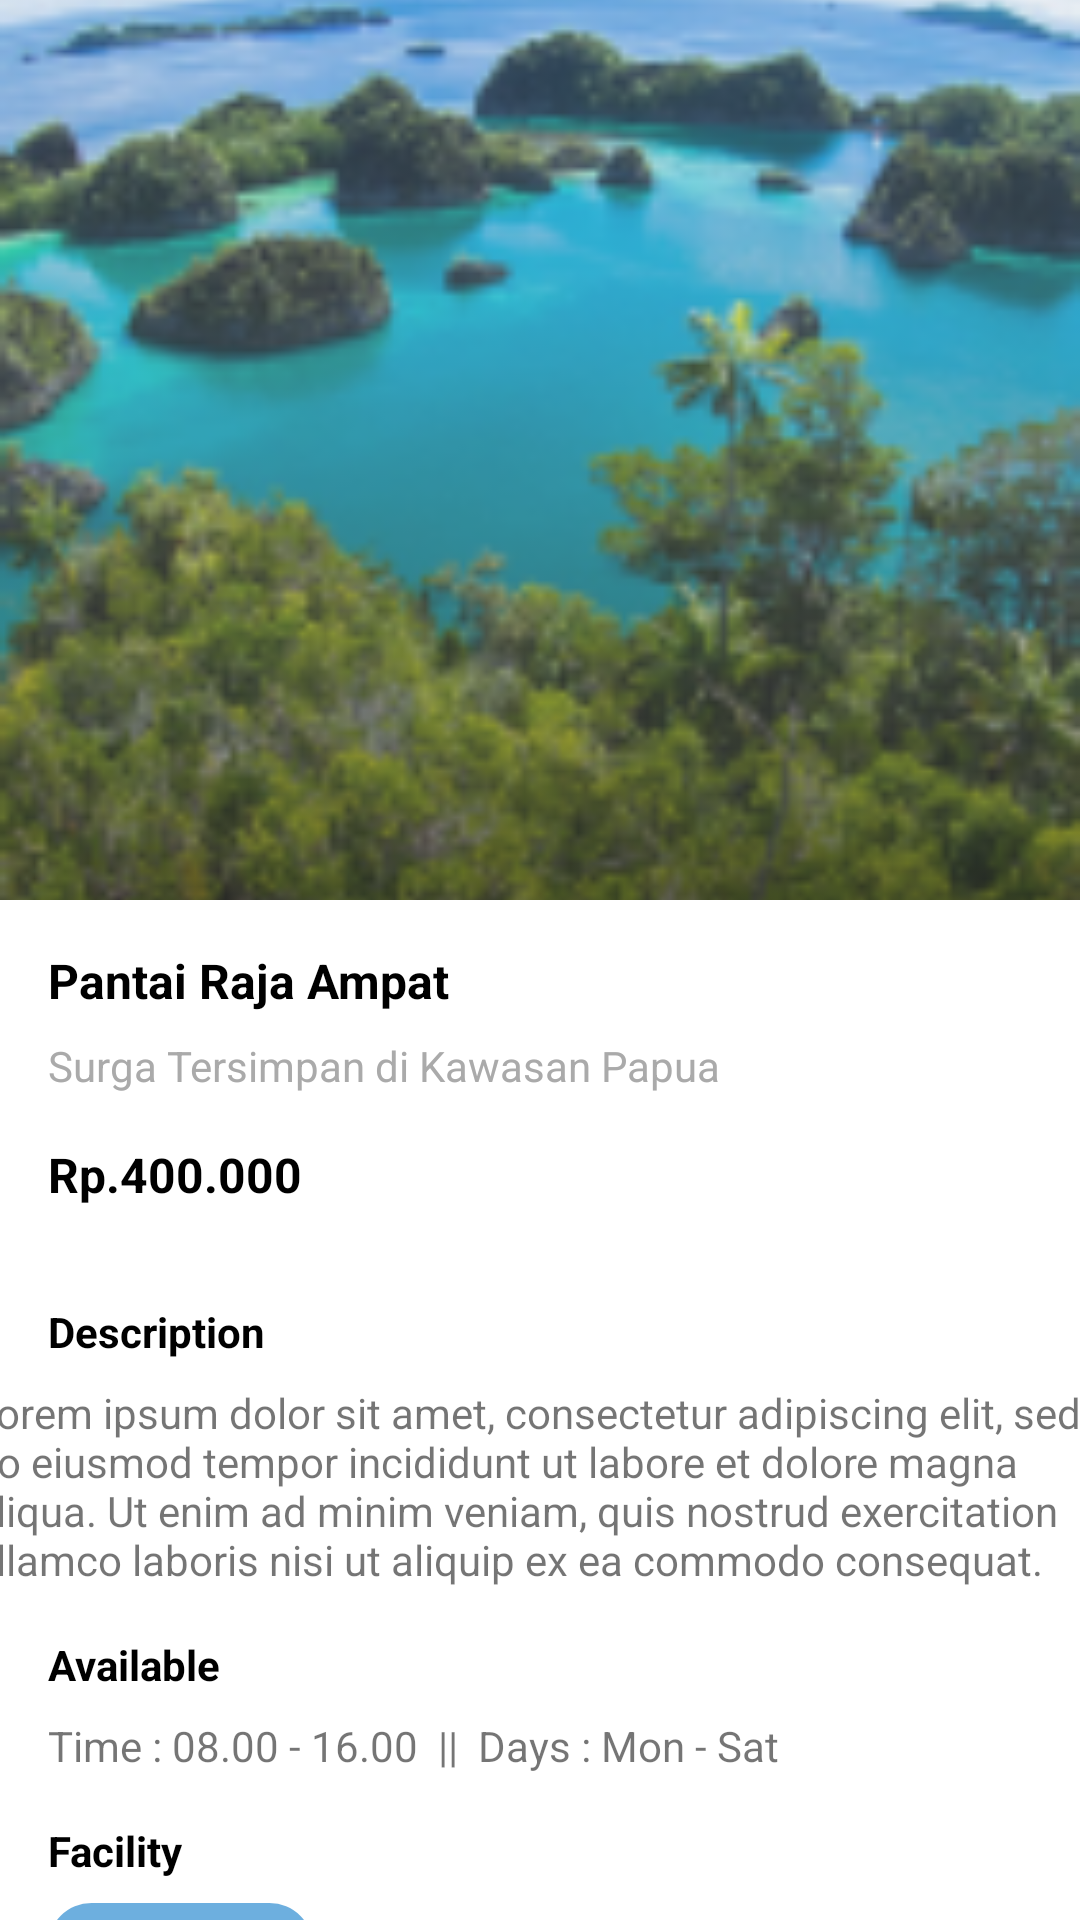

This screen was rendered from an Android layout file. Write that file and the resources it references.
<!-- AndroidManifest.xml: application theme Theme.Travlo -->
<!-- res/layout/activity_detail.xml -->
<?xml version="1.0" encoding="utf-8"?>
<androidx.constraintlayout.widget.ConstraintLayout 
    xmlns:android="http://schemas.android.com/apk/res/android"
    xmlns:app="http://schemas.android.com/apk/res-auto"
    xmlns:tools="http://schemas.android.com/tools"
    android:layout_width="match_parent"
    android:layout_height="match_parent"
    tools:context=".Activity.DetailActivity">

    <ImageView
        android:id="@+id/img_thumb"
        android:layout_width="match_parent"
        android:layout_height="300dp"
        android:adjustViewBounds="true"
        android:foreground="#4D000000"
        android:foregroundTintMode="src_atop"
        android:scaleType="centerCrop"
        android:src="@drawable/default_image"
        app:layout_constraintEnd_toEndOf="parent"
        app:layout_constraintStart_toStartOf="parent"
        app:layout_constraintTop_toTopOf="parent"
        tools:ignore="ContentDescription" />

    <TextView
        android:id="@+id/tv_name"
        android:layout_width="wrap_content"
        android:layout_height="wrap_content"
        android:layout_marginStart="16dp"
        android:layout_marginTop="16dp"
        android:text="Pantai Raja Ampat"
        android:textColor="@android:color/black"
        android:textSize="16sp"
        android:textStyle="bold"
        app:layout_constraintStart_toStartOf="parent"
        app:layout_constraintTop_toBottomOf="@+id/img_thumb" />

    <TextView
        android:id="@+id/tv_tag"
        android:layout_width="wrap_content"
        android:layout_height="wrap_content"
        android:layout_marginStart="16dp"
        android:layout_marginTop="8dp"
        android:text="Surga Tersimpan di Kawasan Papua"
        android:textColor="@android:color/darker_gray"
        android:textStyle="normal"
        app:layout_constraintStart_toStartOf="parent"
        app:layout_constraintTop_toBottomOf="@+id/tv_name" />

    <TextView
        android:id="@+id/tv_price"
        android:layout_width="wrap_content"
        android:layout_height="wrap_content"
        android:layout_marginStart="16dp"
        android:layout_marginTop="16dp"
        android:text="Rp.400.000"
        android:textColor="@android:color/black"
        android:textSize="16sp"
        android:textStyle="bold"
        app:layout_constraintStart_toStartOf="parent"
        app:layout_constraintTop_toBottomOf="@+id/tv_tag" />

    <TextView
        android:id="@+id/textView9"
        android:layout_width="wrap_content"
        android:layout_height="wrap_content"
        android:layout_marginStart="16dp"
        android:layout_marginTop="32dp"
        android:text="Description"
        android:textColor="@android:color/black"
        android:textStyle="bold"
        app:layout_constraintStart_toStartOf="parent"
        app:layout_constraintTop_toBottomOf="@+id/tv_price" />

    <TextView
        android:id="@+id/tv_description"
        android:layout_width="411dp"
        android:layout_height="wrap_content"
        android:layout_marginTop="8dp"
        android:paddingStart="16dp"
        android:paddingEnd="16dp"
        android:text="Lorem ipsum dolor sit amet, consectetur adipiscing elit, sed do eiusmod tempor incididunt ut labore et dolore magna aliqua. Ut enim ad minim veniam, quis nostrud exercitation ullamco laboris nisi ut aliquip ex ea commodo consequat."
        app:layout_constraintEnd_toEndOf="parent"
        app:layout_constraintStart_toStartOf="parent"
        app:layout_constraintTop_toBottomOf="@+id/textView9" />

    <TextView
        android:id="@+id/textView11"
        android:layout_width="wrap_content"
        android:layout_height="wrap_content"
        android:layout_marginStart="16dp"
        android:layout_marginTop="16dp"
        android:text="Available"
        android:textColor="@android:color/black"
        android:textStyle="bold"
        app:layout_constraintStart_toStartOf="parent"
        app:layout_constraintTop_toBottomOf="@+id/tv_description" />

    <TextView
        android:id="@+id/tv_timedays"
        android:layout_width="wrap_content"
        android:layout_height="wrap_content"
        android:layout_marginStart="16dp"
        android:layout_marginTop="8dp"
        android:text="Time : 08.00 - 16.00  ||  Days : Mon - Sat"
        app:layout_constraintStart_toStartOf="parent"
        app:layout_constraintTop_toBottomOf="@+id/textView11" />

    <TextView
        android:id="@+id/textView13"
        android:layout_width="wrap_content"
        android:layout_height="wrap_content"
        android:layout_marginStart="16dp"
        android:layout_marginTop="16dp"
        android:text="Facility"
        android:textStyle="bold"
        android:textColor="@android:color/black"
        app:layout_constraintStart_toStartOf="parent"
        app:layout_constraintTop_toBottomOf="@+id/tv_timedays" />

    <LinearLayout
        android:layout_width="match_parent"
        android:layout_height="wrap_content"
        android:layout_marginTop="8dp"
        android:orientation="horizontal"
        android:paddingStart="16dp"
        android:paddingEnd="16dp"
        android:weightSum="3"
        app:layout_constraintTop_toBottomOf="@+id/textView13"
        tools:layout_editor_absoluteX="84dp">

        <TextView
            android:id="@+id/tv_facility"
            android:layout_width="wrap_content"
            android:layout_height="wrap_content"
            android:layout_marginEnd="10dp"
            android:background="@drawable/selected_background"
            android:paddingStart="10dp"
            android:paddingTop="5dp"
            android:paddingEnd="10dp"
            android:paddingBottom="5dp"
            android:text="Home Stay"
            android:textColor="@android:color/white" />

    </LinearLayout>

</androidx.constraintlayout.widget.ConstraintLayout>
<!-- resources referenced by this layout -->
<resources>
  <!-- drawable default_image: png bitmap (drawable, 62029 bytes) -->
  <!-- drawable selected_background (drawable) -->
  <?xml version="1.0" encoding="utf-8"?>
  <shape xmlns:android="http://schemas.android.com/apk/res/android">
      <gradient
          android:startColor="#6DAFDF"
          android:endColor="#6DAFDF"
          android:angle="90"/>
      <corners android:radius="20dp"/>
  </shape>
  <style name="Theme.Travlo" parent="Theme.MaterialComponents.DayNight.NoActionBar">
          
          <item name="colorPrimary">@color/purple_500</item>
          <item name="colorPrimaryVariant">@color/purple_700</item>
          <item name="colorOnPrimary">@color/white</item>
          
          <item name="colorSecondary">@color/teal_200</item>
          <item name="colorSecondaryVariant">@color/teal_700</item>
          <item name="colorOnSecondary">@color/black</item>
          
          <item name="android:statusBarColor">?attr/colorPrimaryVariant</item>
          
      </style>
  <!-- not gathered from this repository: default colours our renderer supplied (Android Studio template values) -->
  <color name="purple_500">#FF6200EE</color>
  <color name="purple_700">#FF3700B3</color>
  <color name="teal_200">#FF03DAC5</color>
  <color name="teal_700">#FF018786</color>
  <color name="black">#FF000000</color>
  <color name="white">#FFFFFFFF</color>
</resources>
